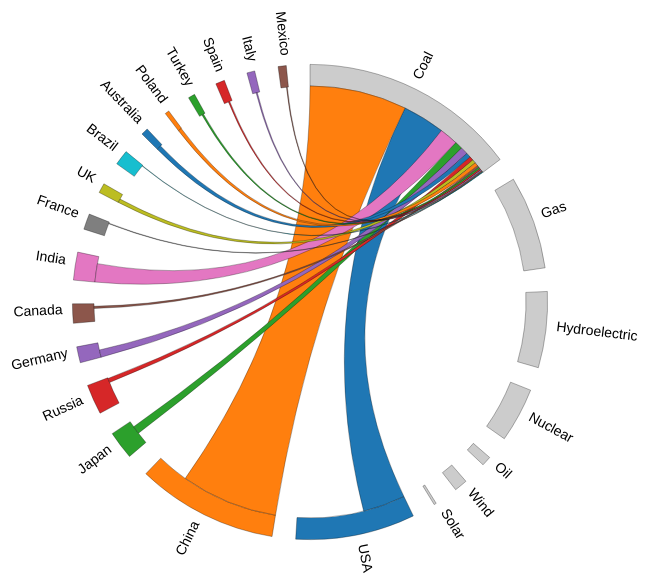
D3 v3 page, settled after 360 driven frames (6 s of simulated time); the page loaded 1 data file(s).



    var margin      = {top: 50, right: 10, bottom: 10, left: 50},
        width       = 960 - margin.left - margin.right,
        height      = 600 - margin.top  - margin.bottom,
        innerRadius = Math.min(width, height) * .40,
        outerRadius = innerRadius * 1.1;

    var svg = d3.select("body").append("svg")
        .attr("width",  width  + margin.left + margin.right)
        .attr("height", height + margin.top  + margin.bottom)
        .append("g")
        .attr("transform", "translate(" + margin.left + "," + margin.top + ")")
        .append("g")
        .attr("class", "chordgraph")
        .attr("transform", "translate(" + width/2 + "," + height/2 + ")");

    d3.csv("energydata.csv", function(d){


        var firstColumn = "first_column";

        //store coloumn names
        var fc = d.map(function(d){ return d[firstColumn]; }),
            fo = fc.slice(0),
            maxtrix_size = (Object.keys(d[0]).length - 1) + fc.length,
            matrix  = [];

        //Create an empty square matrix of zero placeholders, the size of the ata
        for(var i=0; i < maxtrix_size; i++){
            matrix.push(new Array(maxtrix_size+1).join('0').split('').map(parseFloat));
        }

        //go through the data and convert all to numbers except "first_column"
        for(var i=0; i < d.length; i++){

            var j = d.length;//counter

            for(var prop in d[i]){
                if(prop != firstColumn){
                    fc.push(prop);
                    matrix[i][j] = +d[i][prop];
                    matrix[j][i] = +d[i][prop];
                    j++;
                }
            }
        }

        var chord = d3.layout.chord()
            .padding(.1)
            .sortSubgroups(d3.descending)
            .matrix(matrix);

        var chordgroups = chord.groups()
            .map(function(d){ d.angle = (d.startAngle + d.endAngle)/2; return d; });

        var arc = d3.svg.arc()
            .innerRadius(innerRadius)
            .outerRadius(outerRadius);

        var fill = d3.scale.category10();

        svg.selectAll("path")
            .data(chord.groups)
            .enter()
            .append("path")
            .style("fill", function(d, i){ return (d.index+1) > fo.length ? fill(d.index): "#ccc";})
            .style("stroke", function(d, i) { return "#000"; })
            .style("cursor", "pointer")
            .attr("d", arc)
            .on("mouseover", function(d, i){
                chords.classed("fade", function(d){
                    return d.source.index != i && d.target.index != i;
                  })
            });


        var chords = svg.append("g")
            .attr("class", "chord")
            .selectAll("path")
            .data(chord.chords)
            .enter()
            .append("path")
            //set the starting node. Change index from zero here.
            //to start with a target dataset, change d.source.index to d.target.index
            .classed("fade", function(d,i){return d.source.index == 0 ? false : true;})
            .attr("d", d3.svg.chord().radius(innerRadius))
            .style("fill", function(d) { return fill(d.source.subindex); })
            .style("stroke", function(d){ return "#000";});

        svg.selectAll(".text")
            .data(chordgroups)
            .enter()
            .append("text")
            .attr("class", "text")
            .attr("text-anchor", function(d) { return d.angle > Math.PI ? "end" : null; })
            .attr("transform", function(d){

                //rotate each label around the circle           
                return "rotate(" + (d.angle * 180 / Math.PI - 90) + ")" + 
                       "translate(" + (outerRadius + 10) + ")" +
                       (d.angle > Math.PI ? "rotate(180)" : "");

            })
            .text(function(d,i){
                //set the text content
                return fc[i];
            })
            .style({
                "font-family":"Arial",
                "font-size"  :"14px"
            })

    });


    

### data: energydata.csv, 830 bytes — head not shown